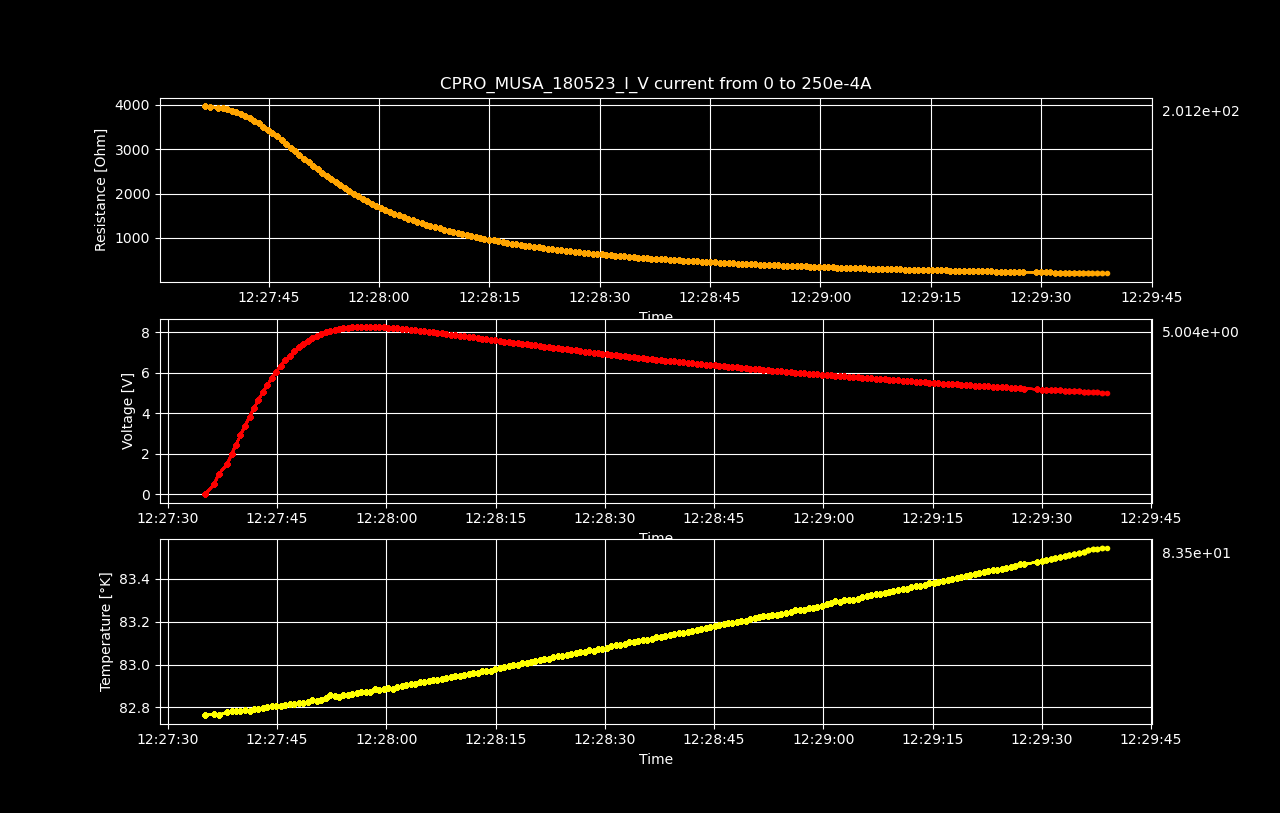

Source data for this figure (header and first rows):
Datetime, Temperature [K], Voltage [V], Resistance [𝛀], Current Source [A], Electric Field [V/cm], Restivity [𝛀 cm], Current Density [A/cm2]
2023-05-18 12:27:35.106797, 82.77, 2.29498084e-06, inf, 0.0, 3.5859075625e-05, inf, 0.0
2023-05-18 12:27:36.362150, 82.77, 0.4994, 3975, 0.0001256, 7.802, 6770, 0.001153
2023-05-18 12:27:36.968836, 82.76, 0.9954, 3962, 0.0002513, 15.55, 6747, 0.002305
2023-05-18 12:27:38.137926, 82.78, 1.484, 3937, 0.0003769, 23.18, 6704, 0.003458
2023-05-18 12:27:38.738959, 82.78, 1.97, 3920, 0.0005025, 30.78, 6676, 0.00461
2023-05-18 12:27:39.346163, 82.78, 2.448, 3898, 0.0006281, 38.25, 6638, 0.005763
2023-05-18 12:27:39.960266, 82.78, 2.917, 3870, 0.0007538, 45.58, 6591, 0.006915
2023-05-18 12:27:40.585004, 82.79, 3.373, 3836, 0.0008794, 52.71, 6533, 0.008068
2023-05-18 12:27:41.209781, 82.78, 3.816, 3797, 0.001005, 59.62, 6466, 0.00922
2023-05-18 12:27:41.813603, 82.79, 4.241, 3751, 0.001131, 66.27, 6388, 0.01037
2023-05-18 12:27:42.414092, 82.79, 4.651, 3702, 0.001256, 72.67, 6305, 0.01153
2023-05-18 12:27:43.040108, 82.8, 5.036, 3644, 0.001382, 78.69, 6206, 0.01268
2023-05-18 12:27:43.664640, 82.8, 5.397, 3580, 0.001508, 84.33, 6097, 0.01383
2023-05-18 12:27:44.287939, 82.8, 5.734, 3511, 0.001633, 89.59, 5979, 0.01498
2023-05-18 12:27:44.890523, 82.81, 6.053, 3442, 0.001759, 94.58, 5862, 0.01614
2023-05-18 12:27:45.494417, 82.81, 6.344, 3366, 0.001884, 99.12, 5734, 0.01729
2023-05-18 12:27:46.117721, 82.81, 6.607, 3287, 0.00201, 103.2, 5598, 0.01844
2023-05-18 12:27:46.758643, 82.81, 6.844, 3205, 0.002136, 106.9, 5458, 0.01959
2023-05-18 12:27:47.367550, 82.82, 7.056, 3120, 0.002261, 110.3, 5314, 0.02075
2023-05-18 12:27:47.978766, 82.82, 7.246, 3036, 0.002387, 113.2, 5170, 0.0219
2023-05-18 12:27:48.575806, 82.82, 7.419, 2953, 0.002513, 115.9, 5029, 0.02305
2023-05-18 12:27:49.188927, 82.82, 7.569, 2869, 0.002638, 118.3, 4886, 0.0242
2023-05-18 12:27:49.815465, 82.84, 7.702, 2787, 0.002764, 120.3, 4746, 0.02536
2023-05-18 12:27:50.421916, 82.83, 7.816, 2705, 0.002889, 122.1, 4607, 0.02651
2023-05-18 12:27:51.032903, 82.83, 7.91, 2623, 0.003015, 123.6, 4468, 0.02766
2023-05-18 12:27:51.644984, 82.84, 7.99, 2544, 0.003141, 124.8, 4333, 0.02881
2023-05-18 12:27:52.256479, 82.86, 8.061, 2468, 0.003266, 125.9, 4203, 0.02997
2023-05-18 12:27:52.881121, 82.85, 8.114, 2392, 0.003392, 126.8, 4074, 0.03112
2023-05-18 12:27:53.489490, 82.85, 8.16, 2320, 0.003518, 127.5, 3951, 0.03227
2023-05-18 12:27:54.100697, 82.86, 8.199, 2251, 0.003643, 128.1, 3833, 0.03342
2023-05-18 12:27:54.720382, 82.86, 8.222, 2182, 0.003769, 128.5, 3716, 0.03458
2023-05-18 12:27:55.329787, 82.86, 8.243, 2116, 0.003894, 128.8, 3605, 0.03573
2023-05-18 12:27:55.964627, 82.86, 8.256, 2054, 0.00402, 129, 3498, 0.03688
2023-05-18 12:27:56.581426, 82.87, 8.259, 1992, 0.004146, 129, 3393, 0.03803
2023-05-18 12:27:57.194029, 82.87, 8.263, 1935, 0.004271, 129.1, 3295, 0.03919
2023-05-18 12:27:57.803514, 82.87, 8.262, 1879, 0.004397, 129.1, 3200, 0.04034
2023-05-18 12:27:58.412225, 82.88, 8.258, 1826, 0.004523, 129, 3110, 0.04149
2023-05-18 12:27:59.038333, 82.88, 8.246, 1774, 0.004648, 128.8, 3021, 0.04264
2023-05-18 12:27:59.660140, 82.89, 8.236, 1725, 0.004774, 128.7, 2938, 0.0438
2023-05-18 12:28:00.270394, 82.89, 8.22, 1678, 0.004899, 128.4, 2857, 0.04495
2023-05-18 12:28:00.878118, 82.88, 8.206, 1633, 0.005025, 128.2, 2781, 0.0461
2023-05-18 12:28:01.481006, 82.9, 8.191, 1590, 0.005151, 128, 2708, 0.04725
2023-05-18 12:28:02.104626, 82.9, 8.17, 1548, 0.005276, 127.7, 2637, 0.04841
2023-05-18 12:28:02.723285, 82.9, 8.147, 1508, 0.005402, 127.3, 2569, 0.04956
2023-05-18 12:28:03.334755, 82.91, 8.119, 1469, 0.005528, 126.9, 2502, 0.05071
2023-05-18 12:28:03.948353, 82.91, 8.095, 1432, 0.005653, 126.5, 2439, 0.05186
2023-05-18 12:28:04.561061, 82.92, 8.071, 1397, 0.005779, 126.1, 2379, 0.05302
2023-05-18 12:28:05.174596, 82.92, 8.05, 1363, 0.005905, 125.8, 2322, 0.05417
2023-05-18 12:28:05.787520, 82.92, 8.024, 1331, 0.00603, 125.4, 2266, 0.05532
2023-05-18 12:28:06.400786, 82.93, 7.998, 1299, 0.006156, 125, 2213, 0.05648
2023-05-18 12:28:06.999236, 82.93, 7.973, 1269, 0.006281, 124.6, 2162, 0.05763
2023-05-18 12:28:07.614660, 82.93, 7.944, 1240, 0.006407, 124.1, 2112, 0.05878
2023-05-18 12:28:08.251416, 82.94, 7.915, 1212, 0.006533, 123.7, 2064, 0.05993
2023-05-18 12:28:08.865837, 82.94, 7.882, 1184, 0.006658, 123.2, 2016, 0.06109
2023-05-18 12:28:09.464165, 82.95, 7.858, 1158, 0.006784, 122.8, 1973, 0.06224
2023-05-18 12:28:10.079644, 82.95, 7.832, 1133, 0.00691, 122.4, 1930, 0.06339
2023-05-18 12:28:10.683432, 82.95, 7.802, 1109, 0.007035, 121.9, 1889, 0.06454
2023-05-18 12:28:11.298888, 82.96, 7.773, 1085, 0.007161, 121.5, 1849, 0.0657
2023-05-18 12:28:11.907924, 82.96, 7.745, 1063, 0.007286, 121, 1810, 0.06685
2023-05-18 12:28:12.512884, 82.96, 7.717, 1041, 0.007412, 120.6, 1773, 0.068
... 139 more rows
